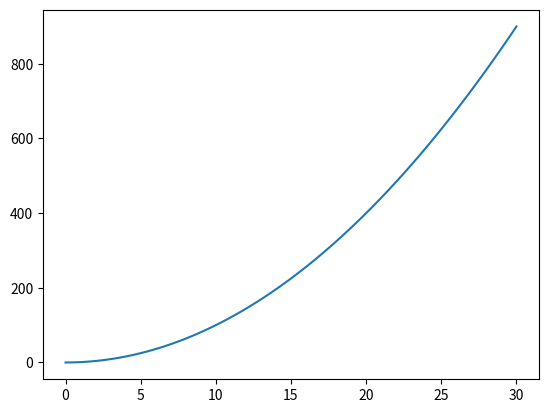

Reproduce this figure in Python.
import matplotlib.pyplot as plt
import math
import numpy as np

# x = np.ones(20, dtype=int)
# y = np.zeros(20, dtype=int)
# for i in range(len(x)):
#     if i < len(x) // 2:
#         x[i] = 0
# plt.plot(x, y)

x = np.linspace(0, 30, 100)
y = x ** 2
plt.plot(x, y)
plt.show()